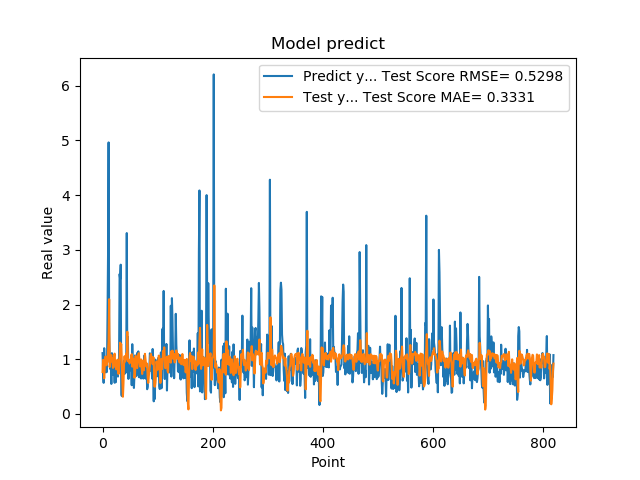

Source data for this figure (header and first rows):
1.111775994300842507e+00, 7.655281452322242330e-01
7.566530108451843262e-01, 9.889990347139058224e-01
5.684260129928588867e-01, 9.511133697900665540e-01
1.201630949974060059e+00, 6.510669222757855534e-01
8.802530169486999512e-01, 9.003741109384699737e-01
8.531429767608642578e-01, 1.043760343800716139e+00
7.591750025749206543e-01, 1.049840812572688353e+00
1.005007982254028320e+00, 8.891861519998575103e-01
7.687720060348510742e-01, 9.507717349054806144e-01
1.740013241767883301e+00, 9.480878466578034347e-01
2.913533687591552734e+00, 1.152249168392284862e+00
4.963075160980224609e+00, 1.322204642346679782e+00
1.471215128898620605e+00, 2.097253596616235338e+00
1.000648975372314453e+00, 8.567460429051608761e-01
8.220189809799194336e-01, 9.595533433360995401e-01
9.362199902534482643e-01, 1.048947869158302515e+00
5.486897230148315430e-01, 1.074636797277007227e+00
1.111255049705505371e+00, 9.593255970600809146e-01
7.148039937019348145e-01, 1.016334138763673955e+00
1.052167057991027832e+00, 8.420170203445138668e-01
8.955980539321898304e-01, 9.073667384413997006e-01
7.769405245780944824e-01, 1.061596421261924661e+00
5.699509978294372559e-01, 1.102643622977685700e+00
8.244060277938842773e-01, 8.901569516630377654e-01
5.800840258598327637e-01, 8.607568115486803340e-01
9.488009810447691761e-01, 8.141325310909535151e-01
7.918390035629272461e-01, 8.760914990953128090e-01
6.937990188598632812e-01, 9.901124671876979644e-01
6.834830045700073242e-01, 8.455561848914416867e-01
9.433320164680479847e-01, 7.317663723891413285e-01
1.032713770866394043e+00, 8.653383701542859407e-01
2.556216001510620117e+00, 1.036485314947628744e+00
2.464895963668823242e+00, 1.302692148320189203e+00
2.728049993515014204e+00, 1.227862202387223878e+00
3.558506965637206476e-01, 1.273959923086831258e+00
3.262020051479339600e-01, 9.080217194768661626e-01
3.781589865684509277e-01, 5.881063938393144008e-01
6.306380033493041992e-01, 3.141443224623569064e-01
8.854129910469055176e-01, 5.508849180772636966e-01
9.743152856826782227e-01, 9.112893981992434833e-01
7.307389974594116211e-01, 1.055546379280013713e+00
9.521890282630921520e-01, 9.575629851709246410e-01
1.011654973030090332e+00, 1.008034535353562910e+00
7.643579840660095215e-01, 1.103459533192852726e+00
3.306220054626464844e+00, 1.004754037119990562e+00
7.543110251426696777e-01, 1.502663345964530883e+00
1.409499049186706321e+00, 9.644908141449979322e-01
6.401469707489013672e-01, 1.001088712914293355e+00
8.640019893646240234e-01, 9.678732837224454100e-01
8.469420075416564941e-01, 9.252529141435569260e-01
7.976629734039306641e-01, 9.391906340880431525e-01
9.555831551551821068e-01, 9.475534884055684115e-01
9.546210169792175293e-01, 1.056504834080256972e+00
5.251880288124084473e-01, 1.092772242367448854e+00
1.275226235389709695e+00, 8.639589797482143396e-01
8.355640172958374023e-01, 9.966803058242968971e-01
7.640249729156494141e-01, 1.016012019261757882e+00
4.752210080623626154e-01, 9.616239524079011058e-01
7.414129972457885742e-01, 6.619759720538244130e-01
1.069700956344604492e+00, 7.439439080002906435e-01
7.892770171165466309e-01, 1.062056530822189648e+00
... 759 more rows
